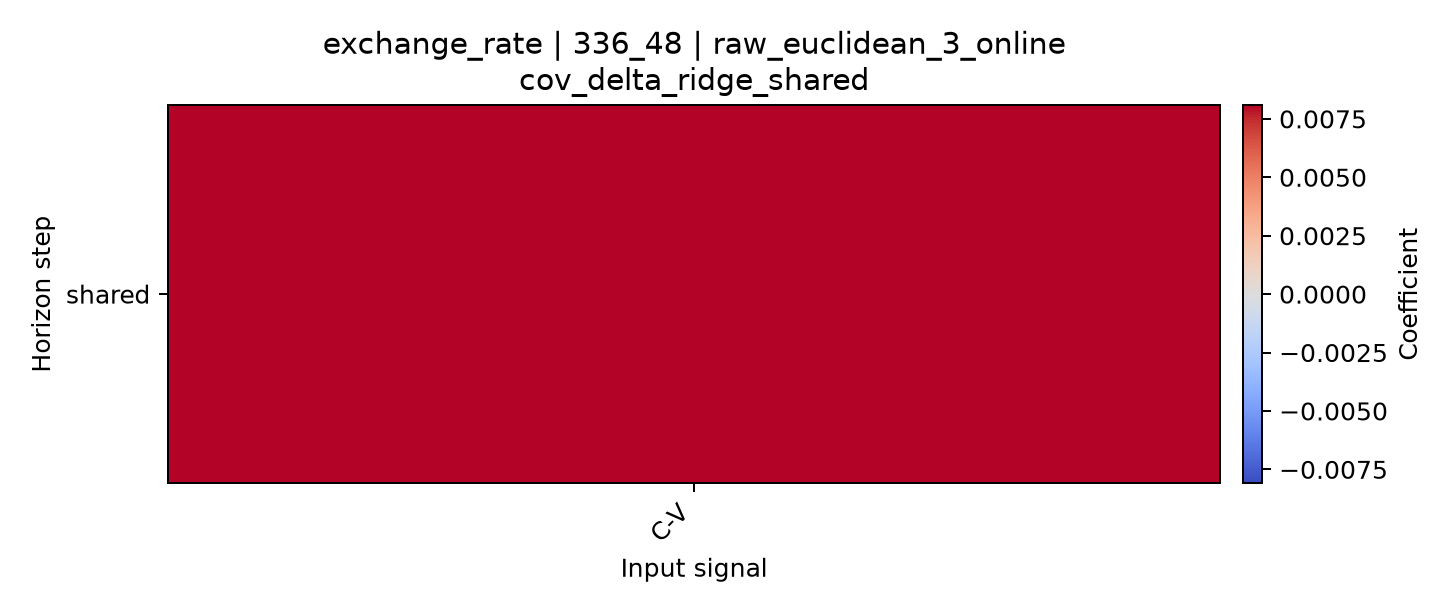

The data file committed next to this chart (first rows):
horizon, C-V
shared, 0.008093
